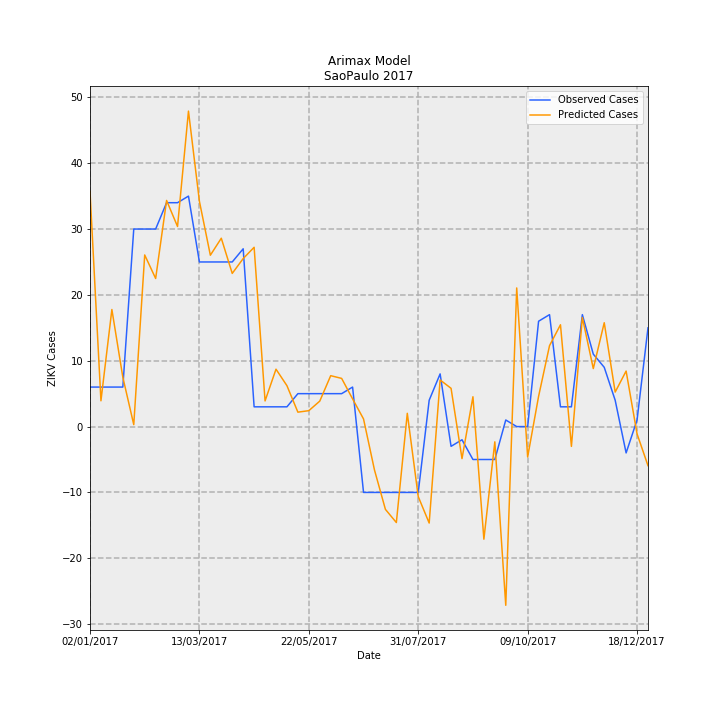

Values plotted in this chart, from the file beside it:
Date, predictions_incidence, observed_incidence, Predicted Cases, Observed Cases, error
02/01/2017, 0.07922, 0.01331, 35.73, 6.0, -29.73
09/01/2017, 0.008682, 0.01331, 3.915, 6.0, 2.085
16/01/2017, 0.03942, 0.01331, 17.78, 6.0, -11.78
23/01/2017, 0.01663, 0.01331, 7.498, 6.0, -1.498
30/01/2017, 0.0006488, 0.06653, 0.2926, 30.0, 29.71
06/02/2017, 0.0578, 0.06653, 26.06, 30.0, 3.937
13/02/2017, 0.04987, 0.06653, 22.49, 30.0, 7.51
20/02/2017, 0.07616, 0.0754, 34.34, 34.0, -0.3436
27/02/2017, 0.06738, 0.0754, 30.39, 34.0, 3.614
06/03/2017, 0.1062, 0.07761, 47.91, 35, -12.91
13/03/2017, 0.07587, 0.05544, 34.21, 25.0, -9.213
20/03/2017, 0.05771, 0.05544, 26.02, 25.0, -1.024
27/03/2017, 0.06343, 0.05544, 28.6, 25.0, -3.603
03/04/2017, 0.05158, 0.05544, 23.26, 25.0, 1.739
10/04/2017, 0.05658, 0.05987, 25.51, 27.0, 1.485
17/04/2017, 0.06038, 0.006653, 27.23, 3.0, -24.23
24/04/2017, 0.008641, 0.006653, 3.897, 3.0, -0.8965
01/05/2017, 0.01933, 0.006653, 8.715, 3.0, -5.715
08/05/2017, 0.01377, 0.006653, 6.209, 3.0, -3.209
15/05/2017, 0.004856, 0.01109, 2.19, 5.0, 2.81
22/05/2017, 0.005358, 0.01109, 2.416, 5.0, 2.584
29/05/2017, 0.008575, 0.01109, 3.867, 5.0, 1.133
05/06/2017, 0.01714, 0.01109, 7.73, 5.0, -2.73
12/06/2017, 0.01623, 0.01109, 7.317, 5.0, -2.317
19/06/2017, 0.009331, 0.01331, 4.208, 6.0, 1.792
26/06/2017, 0.00257, -0.02218, 1.159, -10.0, -11.16
03/07/2017, -0.01461, -0.02218, -6.586, -10.0, -3.414
10/07/2017, -0.02789, -0.02218, -12.57, -10.0, 2.575
17/07/2017, -0.03232, -0.02218, -14.57, -10.0, 4.573
24/07/2017, 0.00447, -0.02218, 2.016, -10.0, -12.02
31/07/2017, -0.02358, -0.02218, -10.63, -10.0, 0.6321
07/08/2017, -0.03249, 0.00887, -14.65, 4.0, 18.65
14/08/2017, 0.0157, 0.01774, 7.079, 8.0, 0.9211
21/08/2017, 0.01289, -0.006653, 5.811, -3.0, -8.811
28/08/2017, -0.01079, -0.004435, -4.866, -2.0, 2.866
04/09/2017, 0.01004, -0.01109, 4.53, -5.0, -9.53
11/09/2017, -0.03793, -0.01109, -17.1, -5.0, 12.1
18/09/2017, -0.005139, -0.01109, -2.317, -5.0, -2.683
25/09/2017, -0.06019, 0.002218, -27.14, 1.0, 28.14
02/10/2017, 0.04669, 0.0, 21.05, 0.0, -21.05
09/10/2017, -0.01024, 0.0, -4.616, 0.0, 4.616
16/10/2017, 0.01018, 0.03548, 4.592, 16.0, 11.41
23/10/2017, 0.02726, 0.0377, 12.29, 17.0, 4.708
30/10/2017, 0.03429, 0.006653, 15.46, 3.0, -12.46
06/11/2017, -0.006672, 0.006653, -3.009, 3.0, 6.009
13/11/2017, 0.03673, 0.0377, 16.57, 17.0, 0.4347
20/11/2017, 0.01954, 0.02439, 8.81, 11.0, 2.19
27/11/2017, 0.03497, 0.01996, 15.77, 9.0, -6.772
04/12/2017, 0.01162, 0.00887, 5.241, 4.0, -1.241
11/12/2017, 0.0187, -0.00887, 8.431, -4.0, -12.43
18/12/2017, -0.002462, 0.002218, -1.11, 1.0, 2.11
25/12/2017, -0.01317, 0.03326, -5.937, 15.0, 20.94
